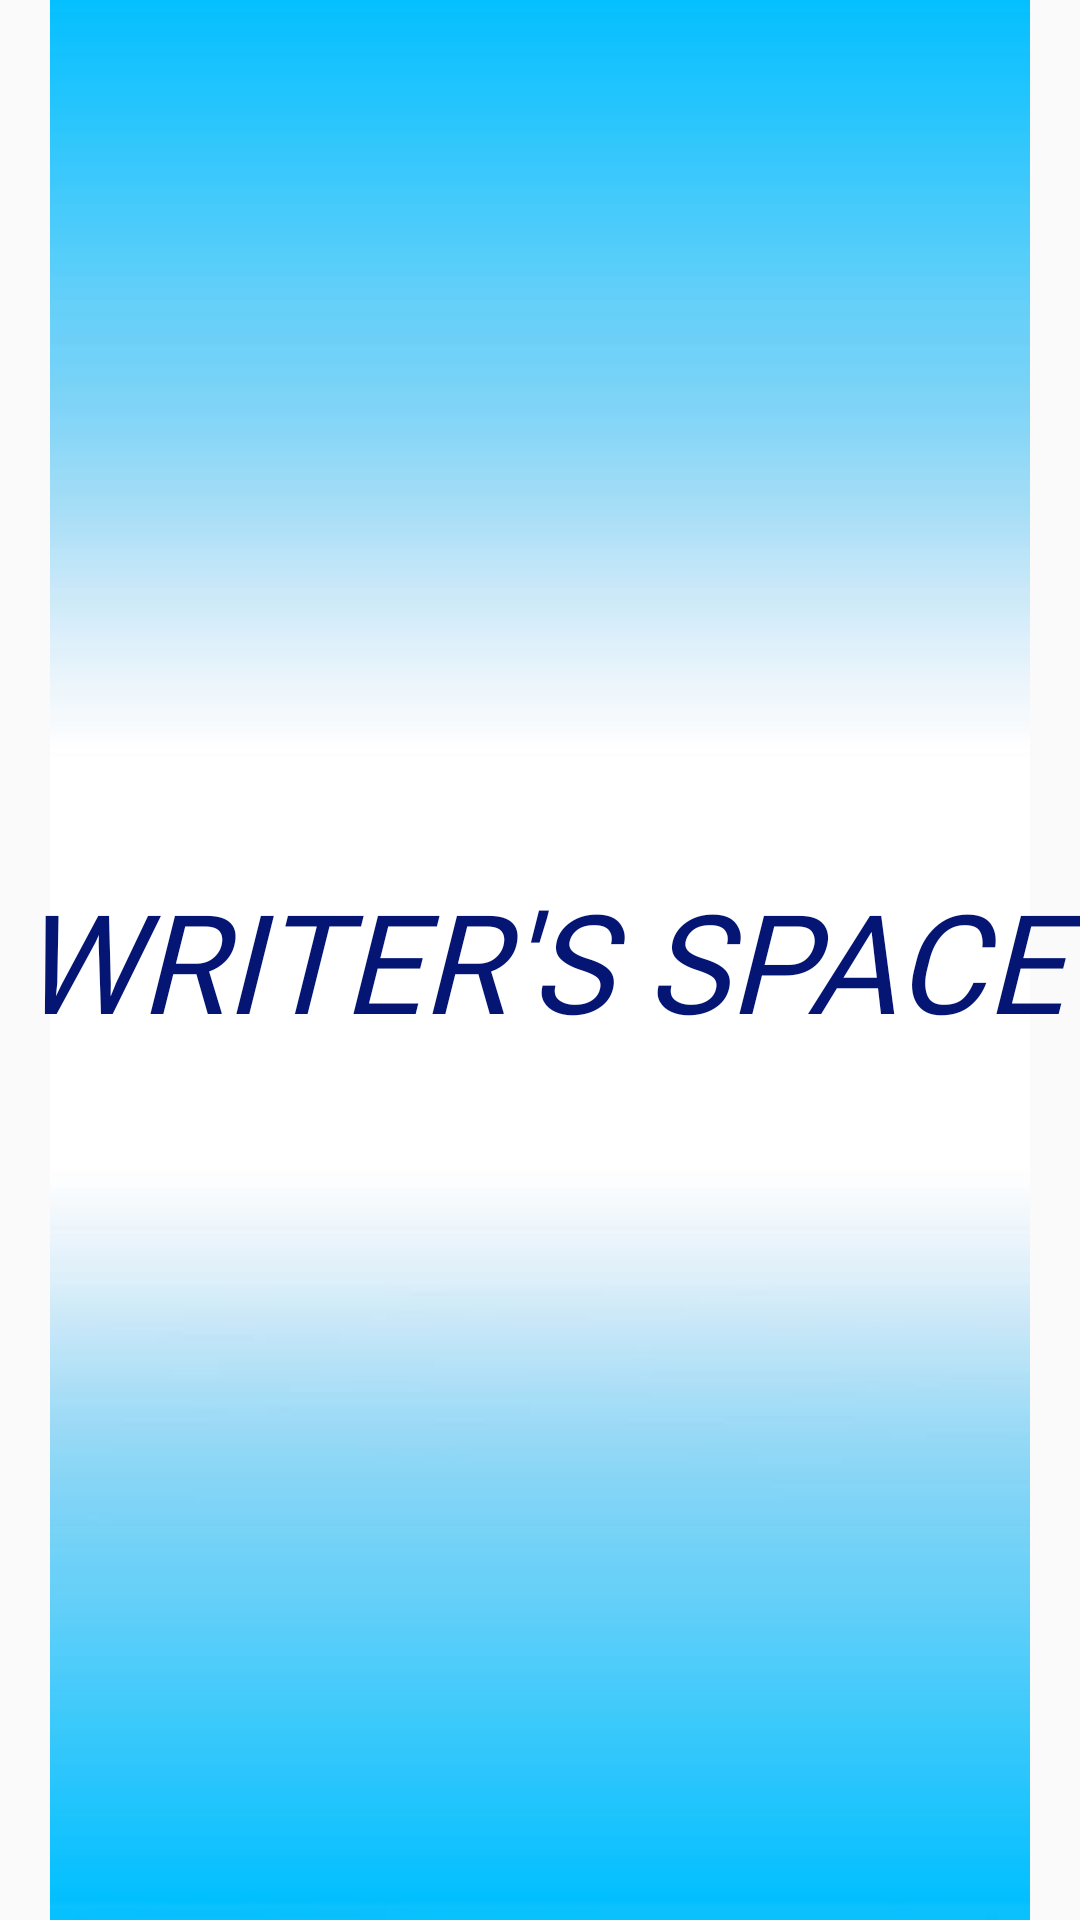

Write the Android layout XML for this screen, with the resource values it uses.
<!-- AndroidManifest.xml: application theme Theme.Writerspace -->
<!-- res/layout/splash.xml -->
<?xml version="1.0" encoding="utf-8"?>
<RelativeLayout xmlns:android="http://schemas.android.com/apk/res/android"
    android:layout_width="match_parent"
    android:layout_height="match_parent"
    xmlns:app="http://schemas.android.com/apk/res-auto"
    >

    <ImageView
        android:layout_width="wrap_content"
        android:layout_height="wrap_content"
        android:src="@drawable/splash"
        >
    </ImageView>
    <TextView
            android:layout_width="match_parent"
            android:layout_height="match_parent"
            android:fontFamily="@font/satisfy"
            android:shadowColor="#435ADA"
            android:text="Writer's Space"
            android:textAllCaps="true"
            android:gravity="center"
            android:textAppearance="@style/TextAppearance.AppCompat.Body1"
            android:textColor="@color/db"
            android:textColorHighlight="@color/purple_500"
            android:textSize="46sp"
            android:textStyle="normal|italic" />
</RelativeLayout>
<!-- resources referenced by this layout -->
<resources>
  <color name="db">#041574</color>
  <color name="purple_500">#FF6200EE</color>
  <!-- drawable splash: jpeg bitmap (drawable, 14791 bytes) -->
  <style name="Theme.Writerspace" parent="Theme.AppCompat.Light.NoActionBar">
          <item name="windowActionBar">false</item>
  
          
          <item name="colorPrimary">@color/dark_blue</item>
          <item name="colorPrimaryVariant">@color/purple_700</item>
          <item name="colorOnPrimary">@color/white</item>
          
          <item name="colorSecondary">@color/teal_200</item>
          <item name="colorSecondaryVariant">@color/teal_700</item>
          <item name="colorOnSecondary">@color/black</item>
          
          <item name="android:statusBarColor" tools:targetApi="l">?attr/colorPrimaryVariant</item>
          
      </style>
  <color name="dark_blue">#0129A2</color>
  <color name="purple_700">#FF3700B3</color>
  <color name="white">#FFFFFFFF</color>
  <color name="teal_200">#FF03DAC5</color>
  <color name="teal_700">#FF018786</color>
  <color name="black">#FF000000</color>
</resources>
